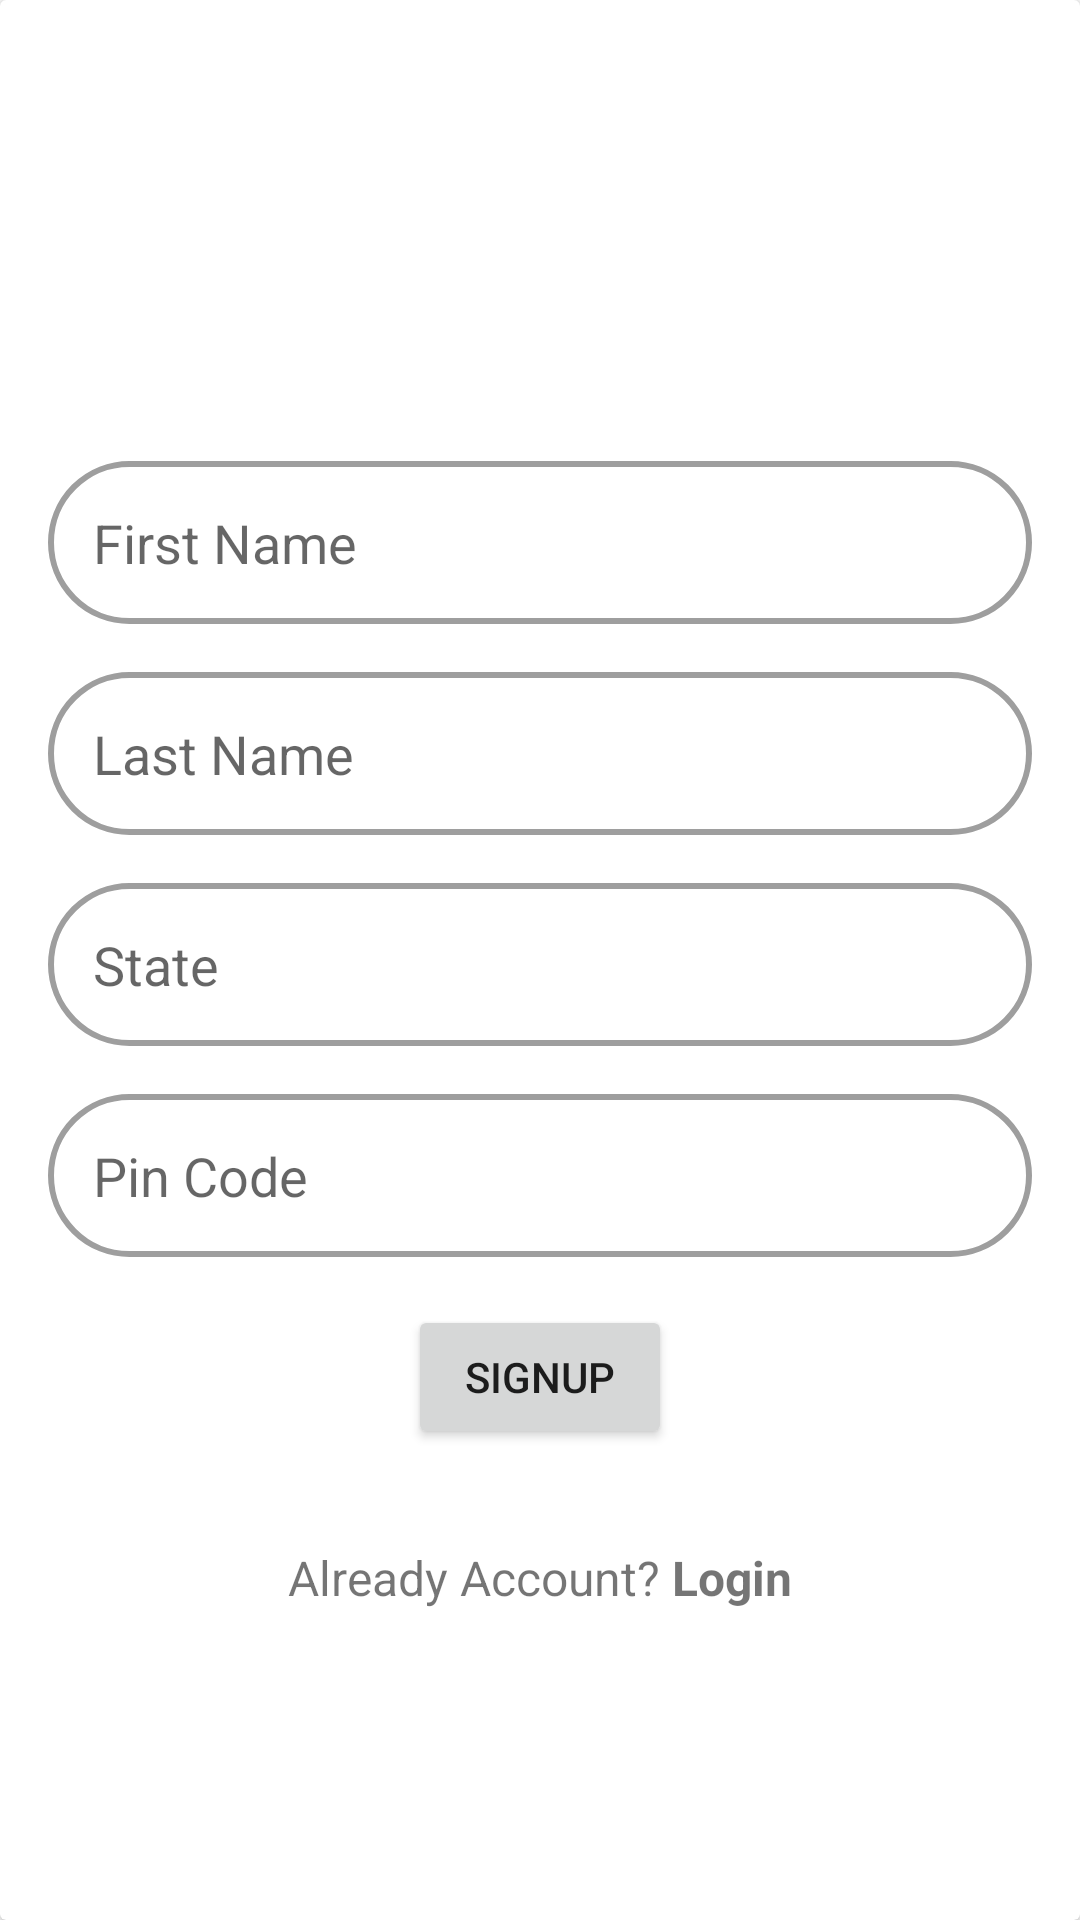

Android layout source for this screen:
<!-- AndroidManifest.xml: application theme Theme.BaseProject -->
<!-- res/layout/fragment_registration.xml -->
<?xml version="1.0" encoding="utf-8"?>
<layout xmlns:android="http://schemas.android.com/apk/res/android"
    xmlns:tools="http://schemas.android.com/tools"
    xmlns:app="http://schemas.android.com/apk/res-auto">

    <data>

    </data>

    <androidx.cardview.widget.CardView
        android:layout_width="match_parent"
        android:layout_height="match_parent">
        <androidx.constraintlayout.widget.ConstraintLayout
            android:layout_width="match_parent"
            android:layout_height="match_parent"
            tools:context=".view.fragment.signup.RegistrationFragment">

            <Button
                android:id="@+id/signupButton"
                android:layout_width="wrap_content"
                android:layout_height="wrap_content"
                android:layout_marginTop="16dp"
                android:layout_marginBottom="32dp"
                android:text="Signup"
                app:layout_constraintBottom_toTopOf="@+id/etLogin"
                app:layout_constraintEnd_toEndOf="@+id/etPinCode"
                app:layout_constraintStart_toStartOf="@+id/etPinCode"
                app:layout_constraintTop_toBottomOf="@+id/etPinCode" />

            <EditText
                android:id="@+id/etFirstName"
                android:layout_width="0dp"
                android:layout_height="wrap_content"
                android:layout_marginStart="16dp"
                android:layout_marginTop="50dp"
                android:layout_marginEnd="16dp"
                android:background="@drawable/grey_border"
                android:hint="First Name"
                android:inputType="textPersonName"
                android:maxLength="50"
                android:minHeight="48dp"
                android:padding="@dimen/dp_15"
                app:layout_constraintBottom_toTopOf="@+id/etLastName"
                app:layout_constraintEnd_toEndOf="parent"
                app:layout_constraintStart_toStartOf="parent"
                app:layout_constraintTop_toTopOf="parent"
                app:layout_constraintVertical_chainStyle="packed" />

            <EditText
                android:id="@+id/etLastName"
                android:layout_width="0dp"
                android:layout_height="wrap_content"
                android:layout_marginTop="16dp"
                android:background="@drawable/grey_border"
                android:hint="Last Name"
                android:inputType="textPersonName"
                android:maxLength="50"
                android:minHeight="48dp"
                android:padding="@dimen/dp_15"
                app:layout_constraintBottom_toTopOf="@+id/etState"
                app:layout_constraintEnd_toEndOf="@+id/etFirstName"
                app:layout_constraintStart_toStartOf="@+id/etFirstName"
                app:layout_constraintTop_toBottomOf="@+id/etFirstName" />

            <EditText
                android:id="@+id/etState"
                android:layout_width="0dp"
                android:layout_height="wrap_content"
                android:layout_marginTop="16dp"
                android:layout_marginBottom="16dp"
                android:background="@drawable/grey_border"
                android:hint="State"
                android:inputType="textPersonName"
                android:minHeight="48dp"
                android:maxLength="50"
                android:padding="@dimen/dp_15"
                app:layout_constraintBottom_toTopOf="@+id/etPinCode"
                app:layout_constraintEnd_toEndOf="@+id/etLastName"
                app:layout_constraintStart_toStartOf="@+id/etLastName"
                app:layout_constraintTop_toBottomOf="@+id/etLastName" />

            <EditText
                android:id="@+id/etPinCode"
                android:layout_width="0dp"
                android:layout_height="wrap_content"
                android:background="@drawable/grey_border"
                android:hint="Pin Code"
                android:inputType="number"
                android:maxLength="6"
                android:minHeight="48dp"
                android:padding="@dimen/dp_15"
                app:layout_constraintBottom_toTopOf="@+id/signupButton"
                app:layout_constraintEnd_toEndOf="@+id/etState"
                app:layout_constraintStart_toStartOf="@+id/etState"
                app:layout_constraintTop_toBottomOf="@+id/etState" />

            <TextView
                android:id="@+id/etAccount2"
                android:layout_width="wrap_content"
                android:layout_height="wrap_content"
                android:layout_marginEnd="2dp"
                android:text="Already Account?"
                android:textSize="16sp"
                app:layout_constraintBottom_toBottomOf="@+id/etLogin"
                app:layout_constraintEnd_toStartOf="@+id/etLogin"
                app:layout_constraintHorizontal_bias="0.5"
                app:layout_constraintHorizontal_chainStyle="packed"
                app:layout_constraintStart_toStartOf="@+id/etPinCode"
                app:layout_constraintTop_toTopOf="@+id/etLogin" />

            <TextView
                android:id="@+id/etLogin"
                android:layout_width="wrap_content"
                android:layout_height="wrap_content"
                android:layout_marginStart="2dp"
                android:text="Login"
                android:textSize="16sp"
                android:textStyle="bold"
                app:layout_constraintBottom_toBottomOf="parent"
                app:layout_constraintEnd_toEndOf="@+id/etPinCode"
                app:layout_constraintHorizontal_bias="0.5"
                app:layout_constraintStart_toEndOf="@+id/etAccount2"
                app:layout_constraintTop_toBottomOf="@+id/signupButton" />


        </androidx.constraintlayout.widget.ConstraintLayout>
    </androidx.cardview.widget.CardView>
</layout>
<!-- resources referenced by this layout -->
<resources>
  <dimen name="dp_15">15dp</dimen>
  <!-- drawable grey_border (drawable) -->
  <?xml version="1.0" encoding="utf-8"?>
  <shape xmlns:android="http://schemas.android.com/apk/res/android" xmlns:aapt="http://schemas.android.com/aapt" xmlns:app="http://schemas.android.com/apk/res-auto" android:id="@+id/listview_background_shape">
      <stroke android:width="2dp"
          android:color="@color/grey"/>
      <padding android:left="2dp"
          android:right="2dp"
          android:top="2dp"/>
      <corners android:radius="50dp"/>
  </shape>
  <style name="Theme.BaseProject" parent="Theme.MaterialComponents.Light.NoActionBar">
          
          <item name="colorPrimary">@color/purple_500</item>
          <item name="colorPrimaryVariant">@color/purple_700</item>
          <item name="colorOnPrimary">@color/white</item>
          
          <item name="colorSecondary">@color/teal_200</item>
          <item name="colorSecondaryVariant">@color/teal_700</item>
          <item name="colorOnSecondary">@color/black</item>
          
          <item name="android:statusBarColor" tools:targetApi="l">?attr/colorPrimaryVariant</item>
          
      </style>
  <color name="grey">#9E9E9E</color>
  <color name="purple_500">#FF6200EE</color>
  <color name="purple_700">#FF3700B3</color>
  <color name="white">#FFFFFFFF</color>
  <color name="teal_200">#FF03DAC5</color>
  <color name="teal_700">#FF018786</color>
  <color name="black">#FF000000</color>
</resources>
